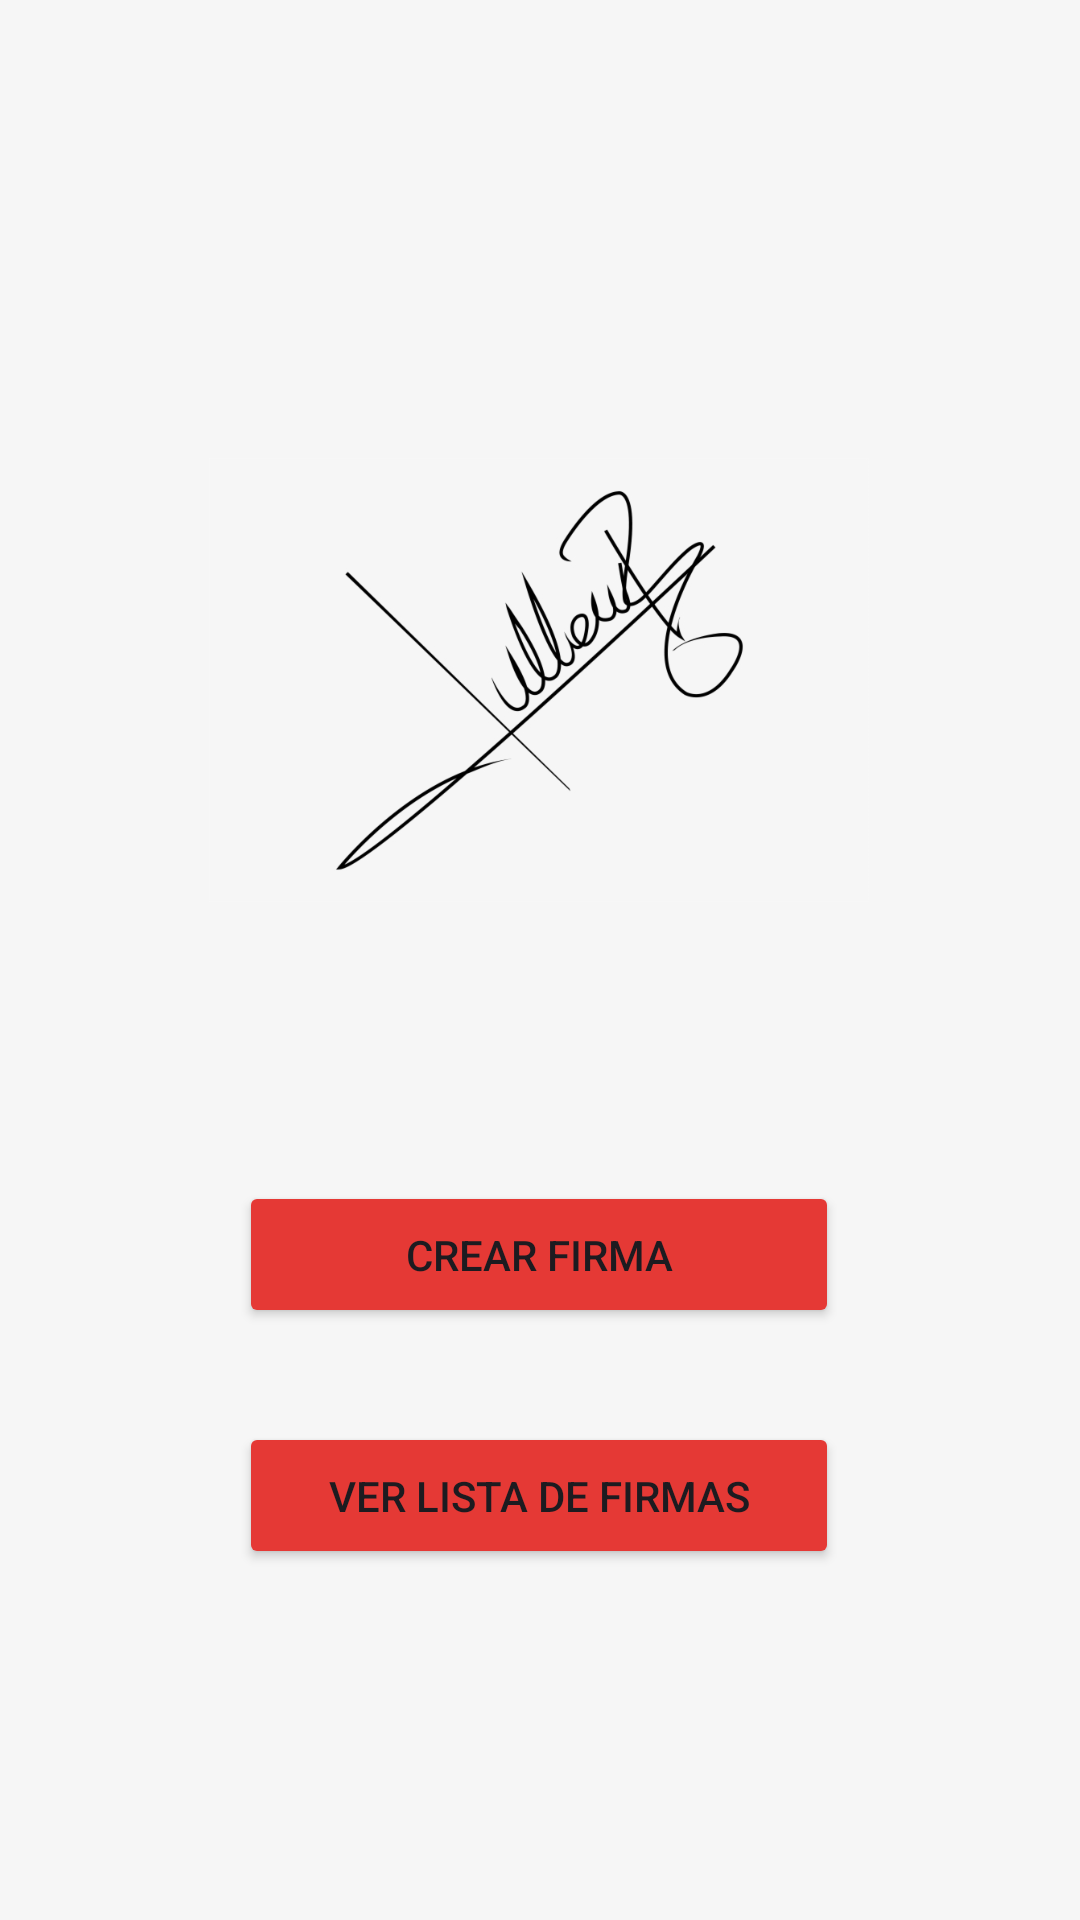

Layout XML and referenced resources for this Android screen:
<!-- AndroidManifest.xml: application theme Theme.Ejercicio_24_claudiaM -->
<!-- res/layout/activity_main.xml -->
<?xml version="1.0" encoding="utf-8"?>
<androidx.constraintlayout.widget.ConstraintLayout xmlns:android="http://schemas.android.com/apk/res/android"
    xmlns:app="http://schemas.android.com/apk/res-auto"
    xmlns:tools="http://schemas.android.com/tools"
    android:layout_width="match_parent"
    android:layout_height="match_parent"
    android:background="#F3EFEF"
    android:backgroundTint="#F6F6F6"
    tools:context=".MainActivity">

    <ImageView
        android:id="@+id/imageView"
        android:layout_width="220dp"
        android:layout_height="248dp"
        app:layout_constraintBottom_toBottomOf="parent"
        app:layout_constraintEnd_toEndOf="parent"
        app:layout_constraintHorizontal_bias="0.497"
        app:layout_constraintStart_toStartOf="parent"
        app:layout_constraintTop_toTopOf="parent"
        app:layout_constraintVertical_bias="0.262"
        app:srcCompat="@drawable/firma" />

    <Button
        android:id="@+id/btncrear"
        android:layout_width="200dp"
        android:layout_height="49dp"
        android:backgroundTint="#E53935"
        android:text="Crear Firma"
        app:layout_constraintBottom_toBottomOf="parent"
        app:layout_constraintEnd_toEndOf="parent"
        app:layout_constraintHorizontal_bias="0.498"
        app:layout_constraintStart_toStartOf="parent"
        app:layout_constraintTop_toTopOf="parent"
        app:layout_constraintVertical_bias="0.666"
        app:rippleColor="#0C0C0C" />

    <Button
        android:id="@+id/btnlista"
        android:layout_width="200dp"
        android:layout_height="49dp"
        android:backgroundTint="#E53935"
        android:text="Ver Lista de Firmas"
        app:layout_constraintBottom_toBottomOf="parent"
        app:layout_constraintEnd_toEndOf="parent"
        app:layout_constraintHorizontal_bias="0.497"
        app:layout_constraintStart_toStartOf="parent"
        app:layout_constraintTop_toTopOf="parent"
        app:layout_constraintVertical_bias="0.802" />
</androidx.constraintlayout.widget.ConstraintLayout>
<!-- resources referenced by this layout -->
<resources>
  <!-- drawable firma: png bitmap (drawable, 55856 bytes) -->
  <style name="Theme.Ejercicio_24_claudiaM" parent="Base.Theme.Ejercicio_24_claudiaM" />
  <style name="Base.Theme.Ejercicio_24_claudiaM" parent="Theme.Material3.DayNight.NoActionBar">
          
          
      </style>
</resources>
